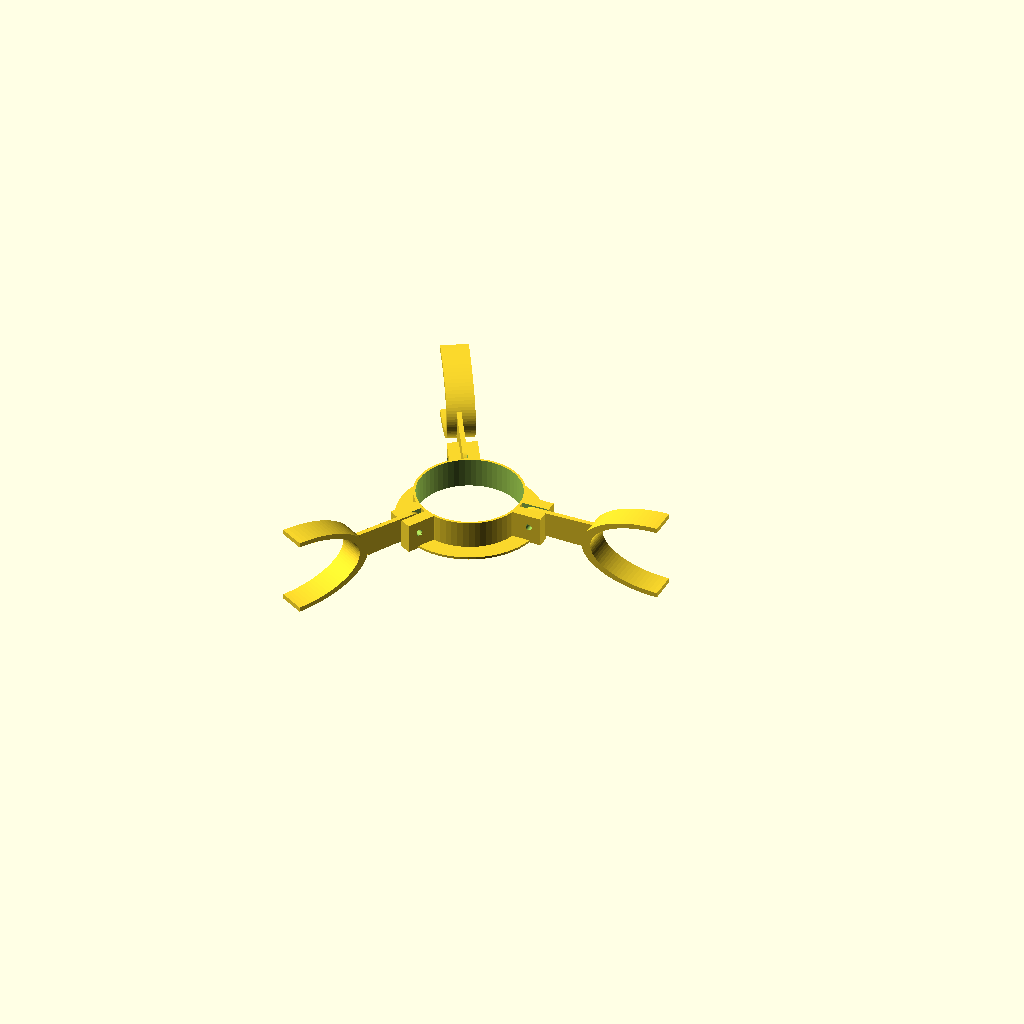
Cell 1: the model at its default parameters.
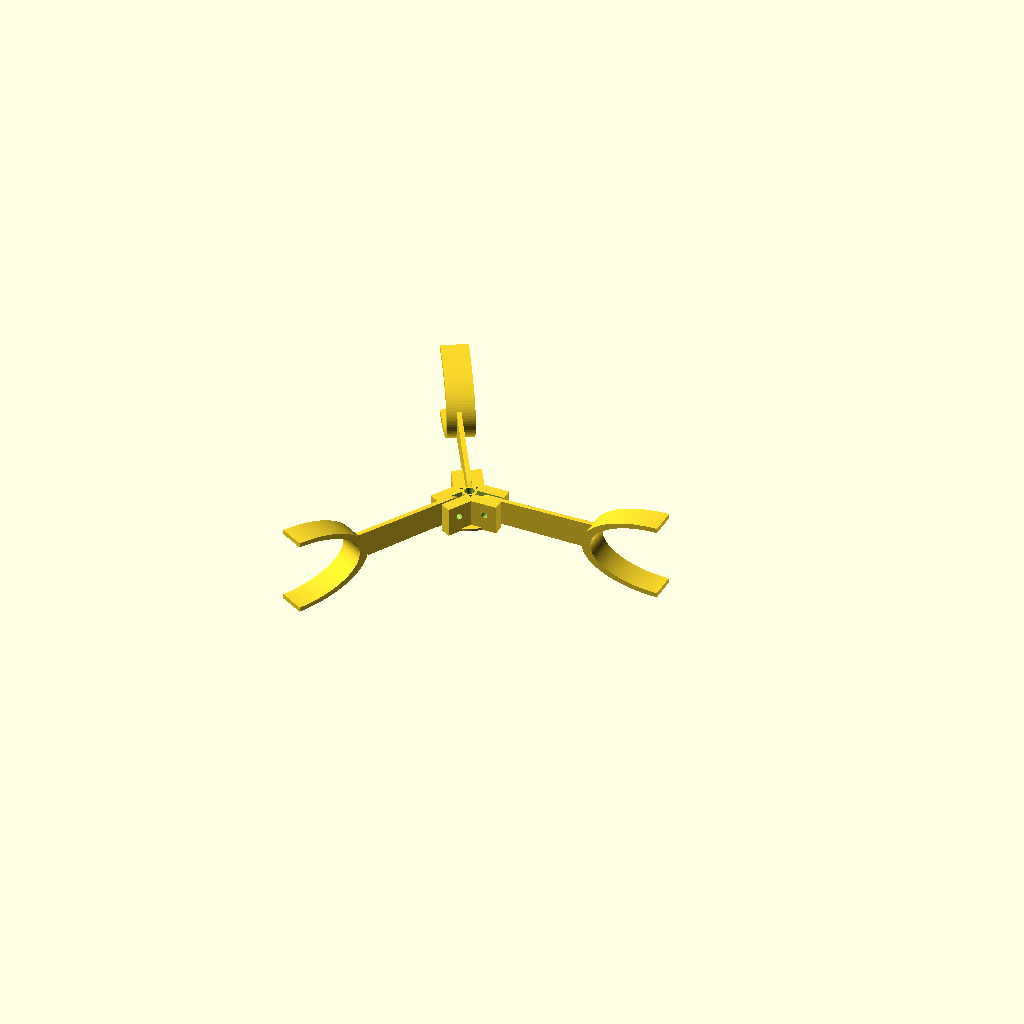
Cell 2: hole_d = 5 (everything else at default).
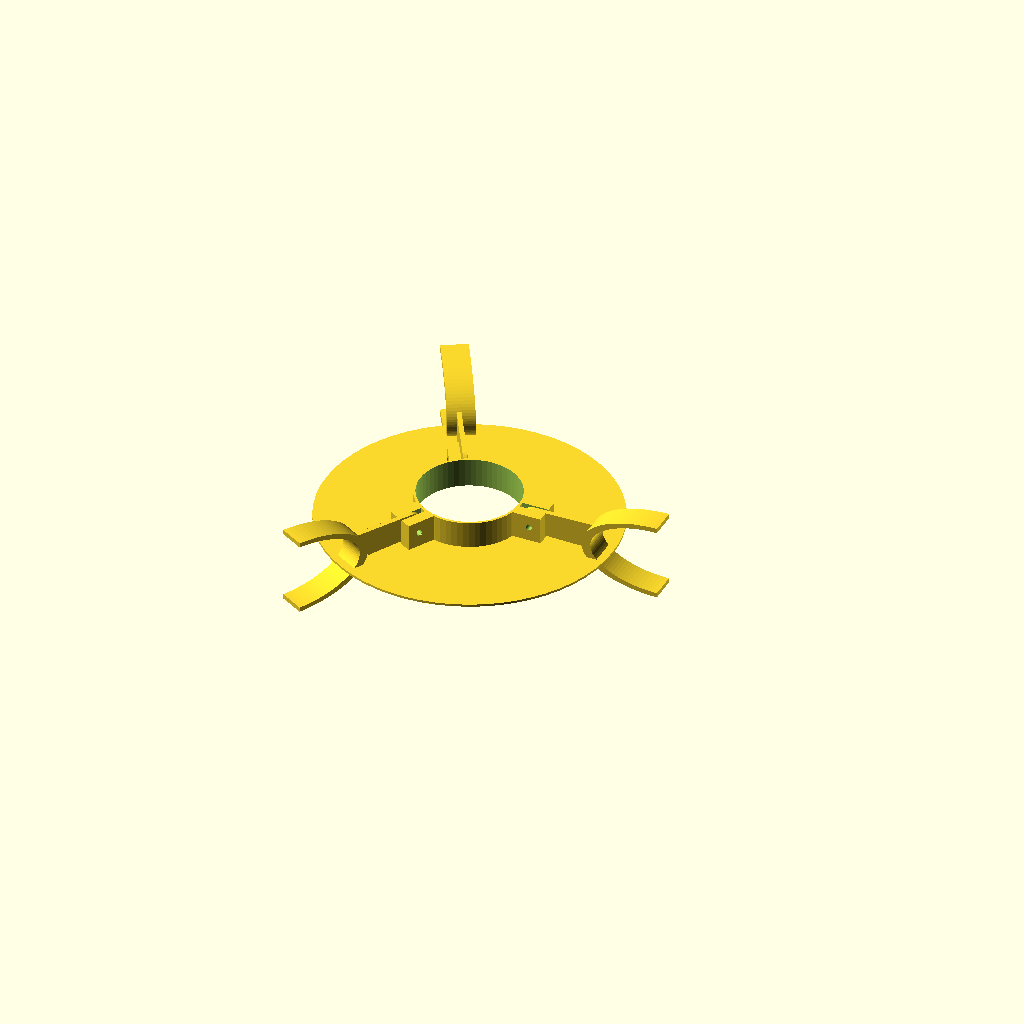
Cell 3: the same model with hub_w = 99.
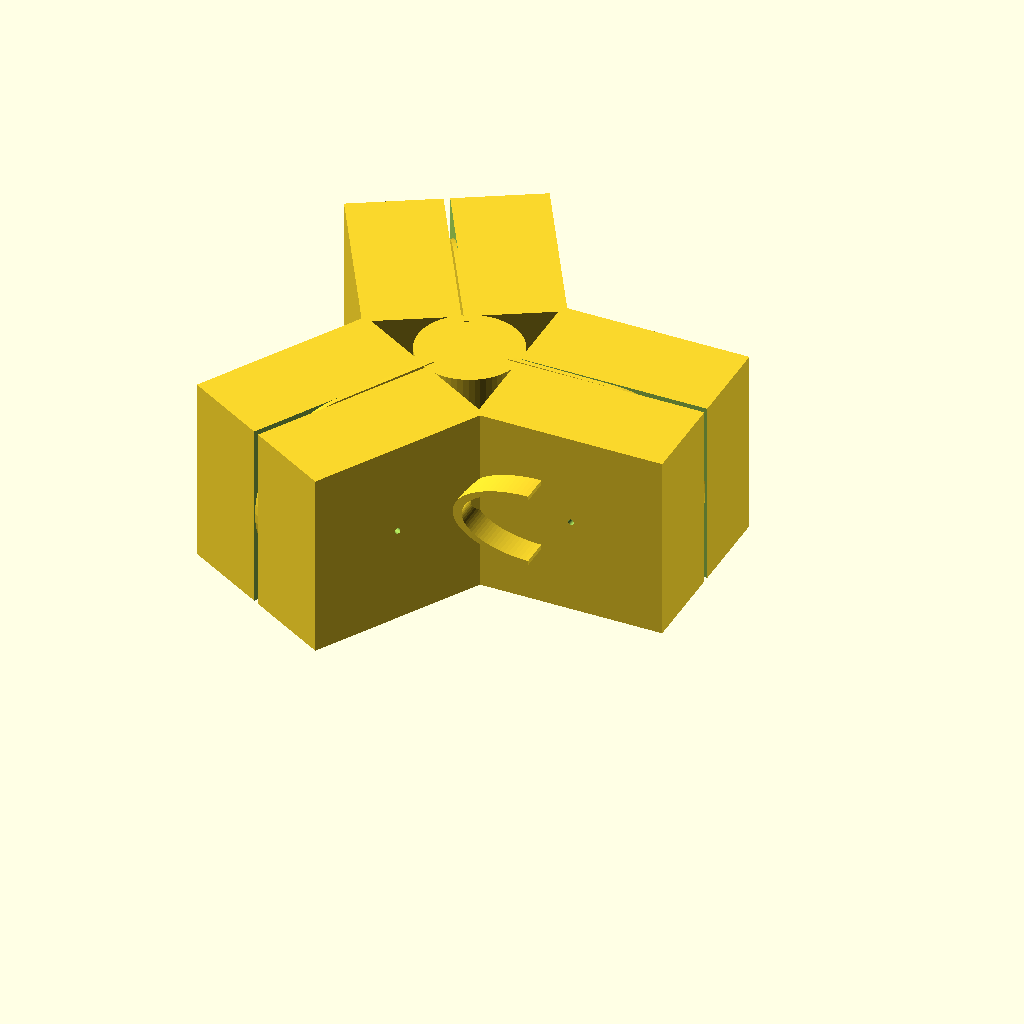
Cell 4: the same model with hubwall = 99.
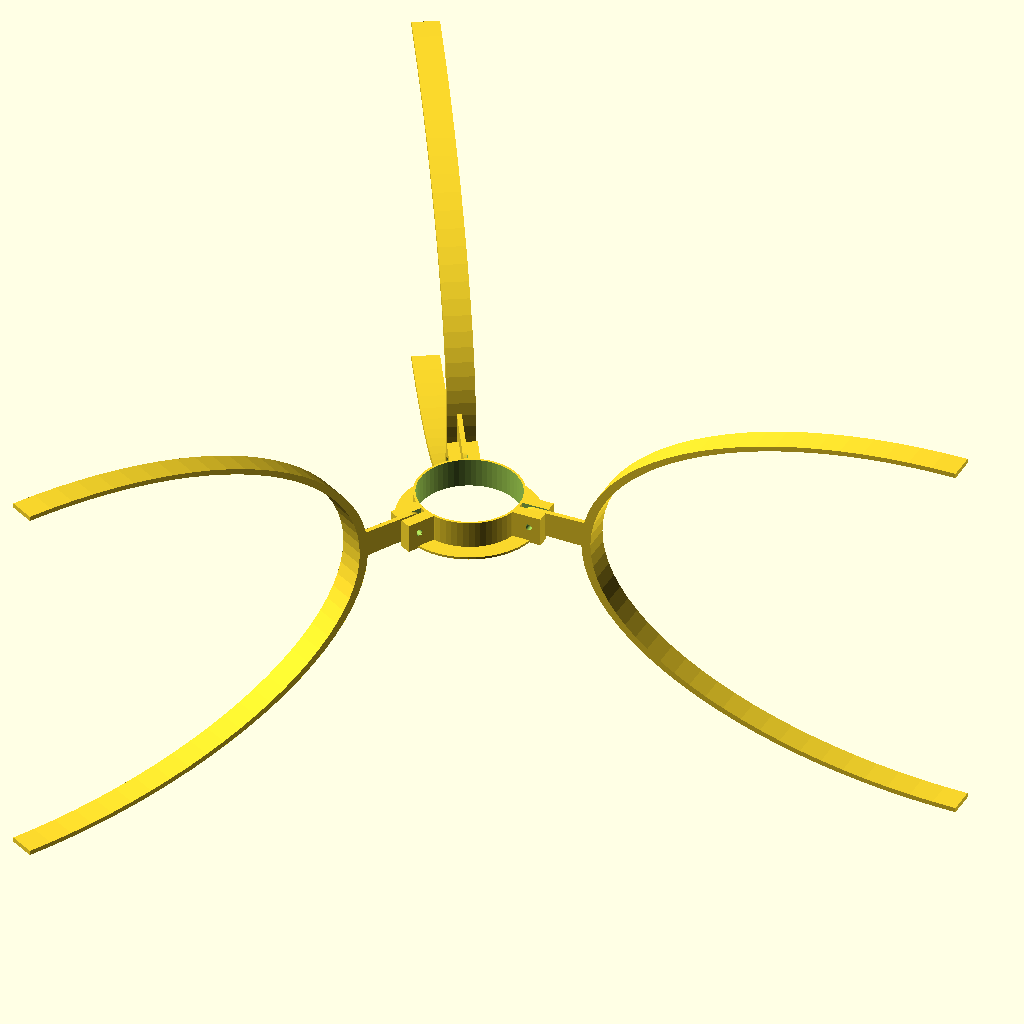
Cell 5: arc_d = 99 (everything else at default).
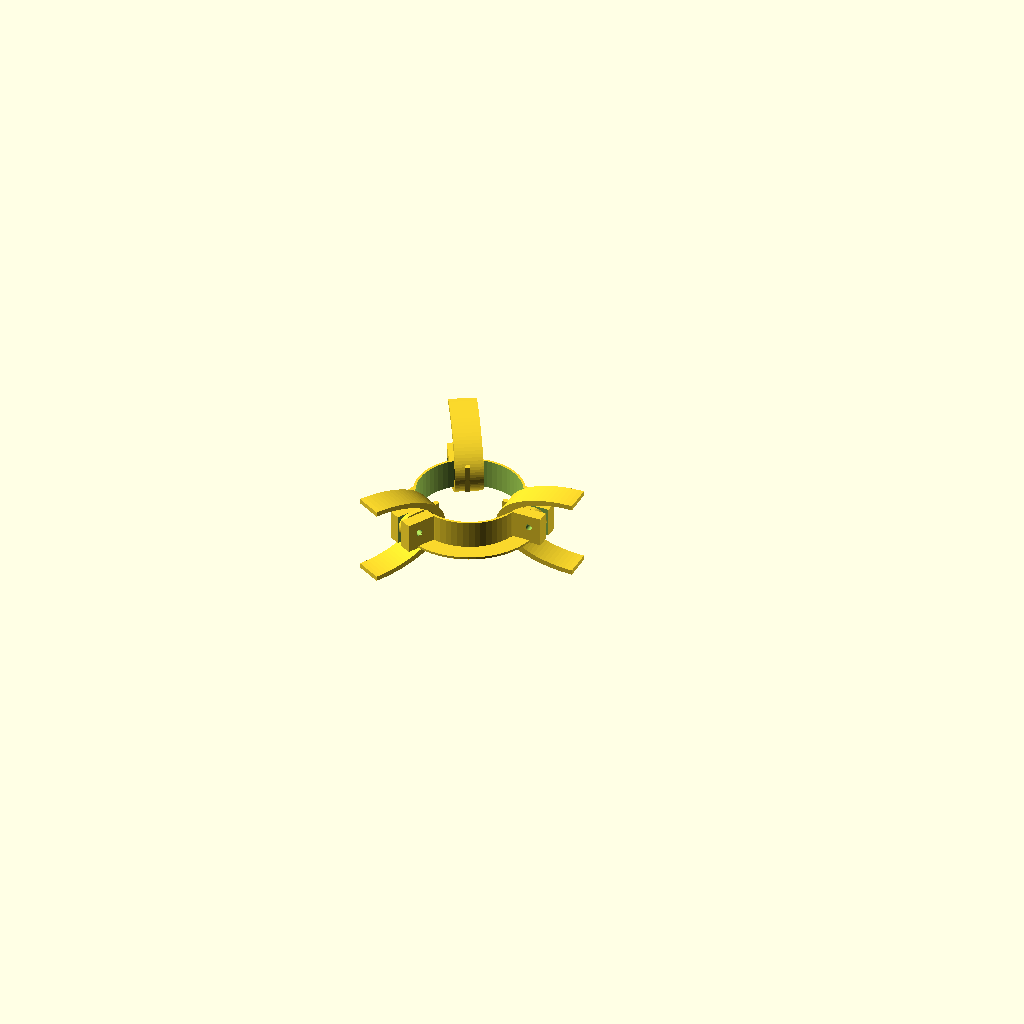
Cell 6 — outer set to 50, the other parameters unchanged.
One fixed orthographic camera (rotation 55°, 0°, 25°; colour scheme Cornfield) for every cell.
OpenSCAD source file inputs/thingiverse/files/thing-2837894/files/SimpleSampleSpool.scad:
/*----------------------------------------------------------------------------
 * Customisable three-armed spool holder for samples.
 * Created by FeNi64
 * Version 1.0, 2018-03-23
 * Inspired by https://www.thingiverse.com/thing:2033513
 *
 * This program is free software; you can redistribute it and/or modify
 * it under the terms of the GNU General Public License as published by
 * the Free Software Foundation; either version 3 of the License,
 * LGPL version 2.1, or (at your option) any later version of the GPL.
 *
 * This program is distributed in the hope that it will be useful,
 * but WITHOUT ANY WARRANTY; without even the implied warranty of
 * MERCHANTABILITY or FITNESS FOR A PARTICULAR PURPOSE. See the
 * GNU General Public License for more details.
 *
 * You should have received a copy of the GNU General Public License
 * along with this program; if not, write to the Free Software
 * Foundation, Inc., 59 Temple Place, Suite 330, Boston, MA 02111-1307 USA
 *
 *		2018. License, GPL v2 or later
 *----------------------------------------------------------------------------*/

// Display which part(s)?
show=3; //  [1:Hub,2:Arm,3:All]

// Hub hole diameter
hole_d=52; // [5:90]

// Width of hub disc
hub_w=20;  // [10:99]

//  Height of hub wall
hubwall=15; // [10:99]

// Length and diameter of arms.
arc_d=20; // [10:99]

// Diameter of the spool of filament (arms start here)
outer=140; // [50:200]

// Thickness of most things
wall=1.2; // [1:0.1:5]

// Number of arms
armcount=3; // [3:9]



/* [Hidden] */
M3=3.2;
$fn=60;
armangle=360/armcount;
arm_l=(outer-hole_d-2*hubwall)/2;

if (show==1) {
    Hub();
} else if(show==2) {
    translate([0,5,0])arm();
} else if (show==3) {
    //color("blue")
       Hub();
    for(a=[0:armangle:360]) {
	rotate([0,0,a]) 
	    translate([hole_d/2+wall+(hubwall-wall)/2,wall/2,(hubwall-wall)/2+wall+0.5]) rotate([90,0,0])
	    arm() ;
    }
}



module Hub() {
    difference() {
	union() {
	    cylinder(h=wall,d=hole_d+hub_w);
	    cylinder(h=hubwall,d=hole_d + 2 * wall);

	    for(a=[0:armangle:360]) {
		rotate([0,0,a]) 
		    translate([hole_d/2,-hubwall/2,0])
		    difference() {
			cube([hubwall,hubwall,hubwall]);
			translate([-1,(hubwall-wall)/2-1,-1])cube([hubwall+wall,wall+2,hubwall+2]);
			// Minus the hole for the M3 bolt.
			translate([hubwall/2+wall,5*hubwall,hubwall/2+wall])rotate([90,0,0]) cylinder(h=10*hubwall,d=M3);

		    }
	    }

	}
	translate([0,0,-25]) cylinder(h=wall+50,d=hole_d);
    }
}

module arm() {
    difference() {
	hull() {
	    cylinder(h=2*wall,d=hubwall-wall-1);
	    translate([arm_l,-(hubwall-wall)/2,0])cube([2*wall,hubwall-wall,2*wall]);
	}
	// Minus the hole for the M3 bolt.
	translate([0,0,-hubwall]) cylinder(h=2*hubwall,d=M3);
    }
    x=arm_l+arc_d*2;
    translate([x,0,-(hubwall-wall)/3])rotate([0,0,0])scale([2.0,1.0,1.0]) arc(2*wall,hubwall-wall,arc_d,180);
}

/* module arc()
 * Excerpt from... 
 * 
 * Parametric Encoder Wheel 
 *
 * by Alex Franke (codecreations), March 2012
 * http://www.theFrankes.com
 * 
 * Licenced under Creative Commons Attribution - Non-Commercial - Share Alike 3.0 
 */

module arc( height, depth, radius, degrees ) {
    // This dies a horible death if it's not rendered here 
    // -- sucks up all memory and spins out of control 
    render() {
	difference() {
	    // Outer ring
	    rotate_extrude($fn = 100)
		translate([radius - height, 0, 0])
		square([height,depth]);

	    // Cut half off
	    translate([0,-(radius+1),-.5]) 
		cube ([radius+1,(radius+1)*2,depth+1]);

	    // Cover the other half as necessary
	    rotate([0,0,180-degrees])
		translate([0,-(radius+1),-.5]) 
		cube ([radius+1,(radius+1)*2,depth+1]);

	}
    }
}
Parameter table extracted from the source (name, type, default, range or options):
show: number, default 3, options 1, 2, 3
hole_d: number, default 52, range 5 to 90
hub_w: number, default 20, range 10 to 99
hubwall: number, default 15, range 10 to 99
arc_d: number, default 20, range 10 to 99
outer: number, default 140, range 50 to 200
wall: number, default 1.2, range 1 to 5, step 0.1
armcount: number, default 3, range 3 to 9
